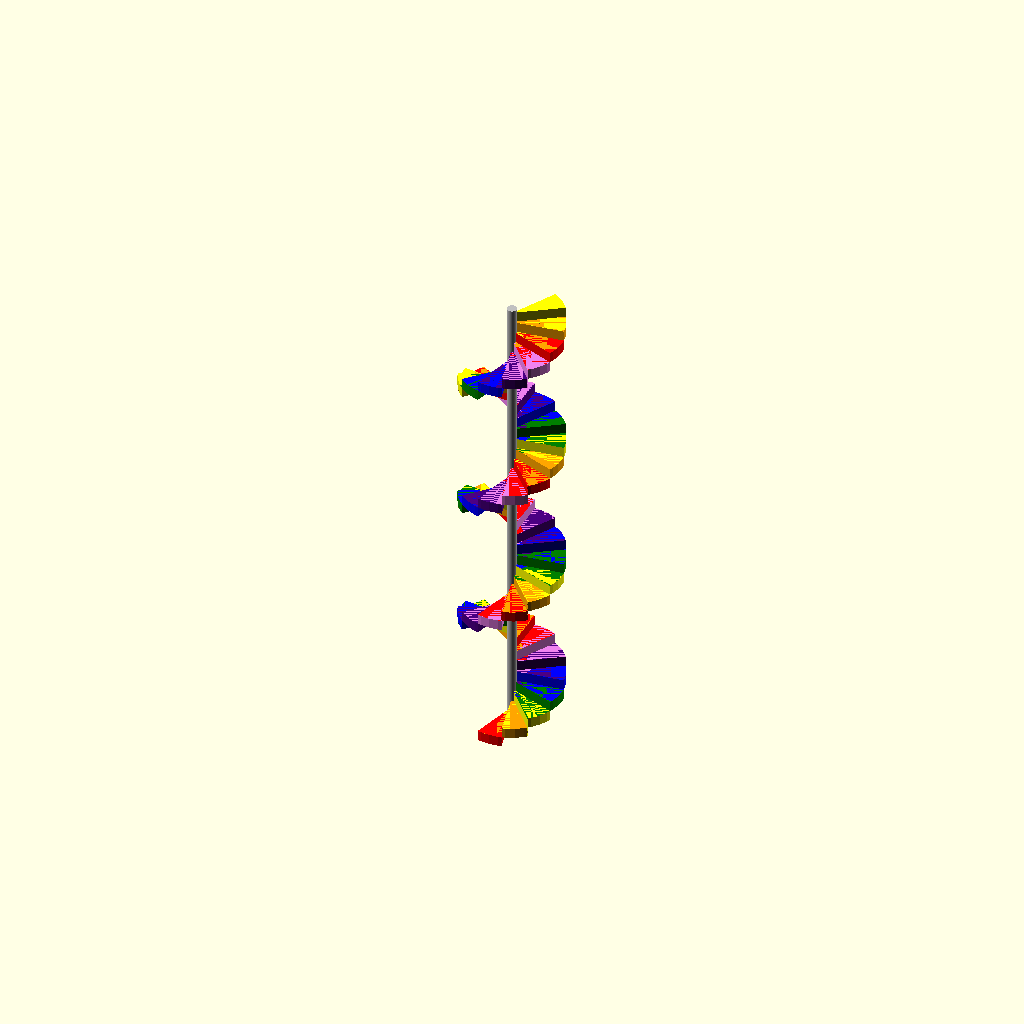
Cell 1: the model at its default parameters.
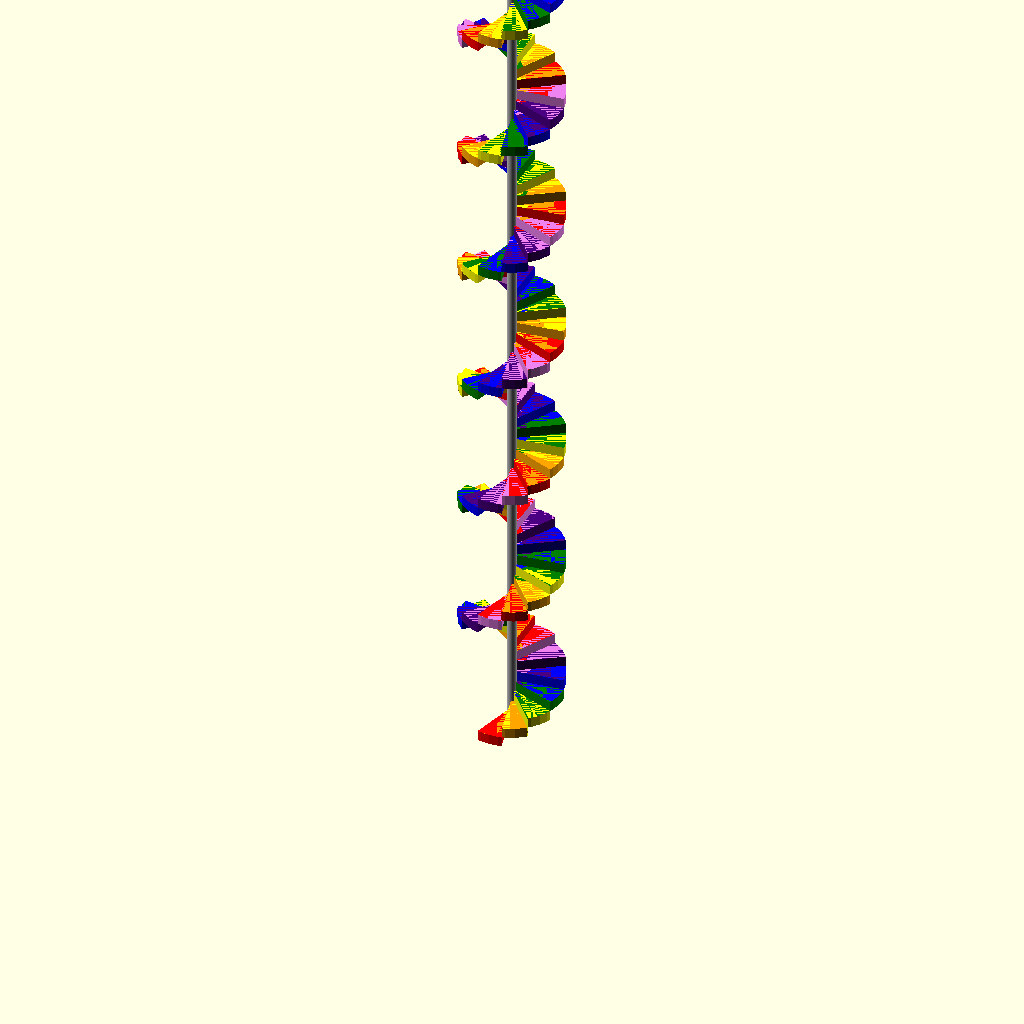
Cell 2: revolutions = 7 (everything else at default).
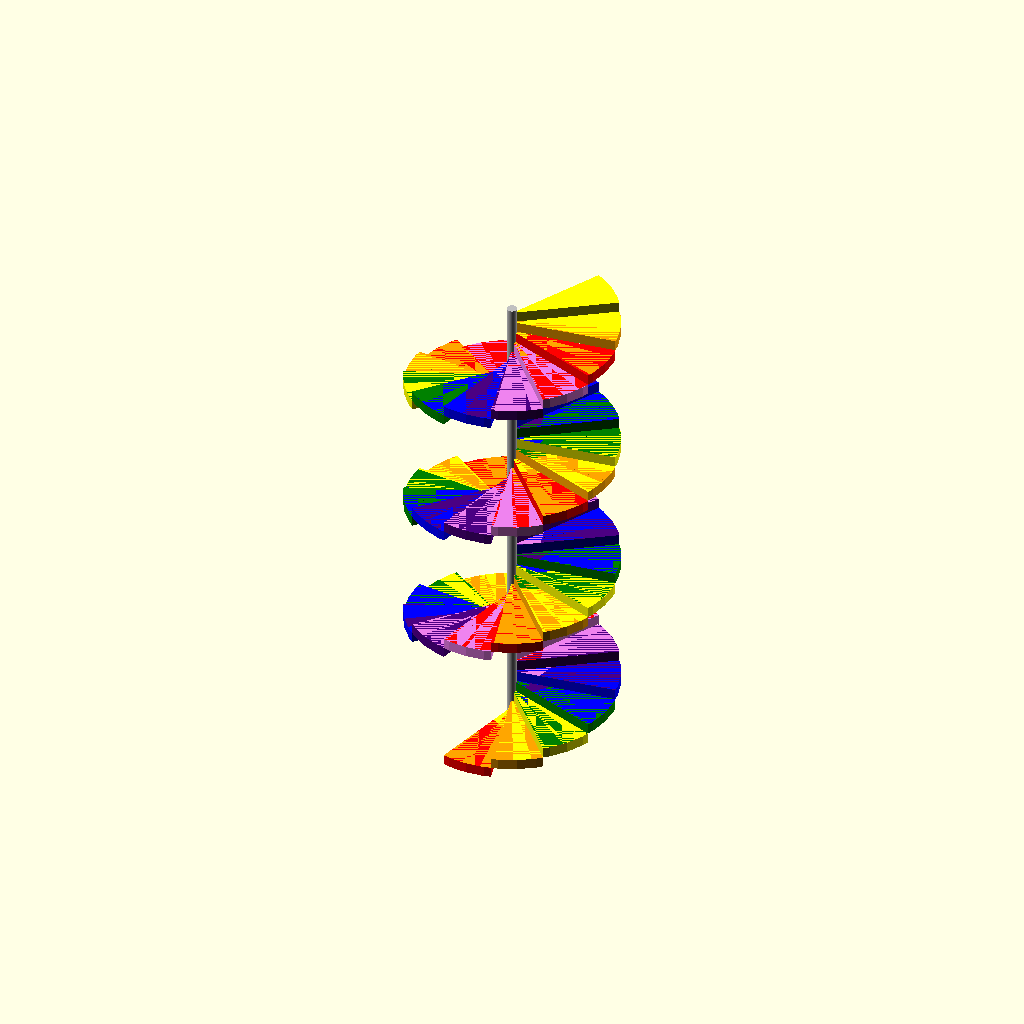
Cell 3 — radius set to 200, the other parameters unchanged.
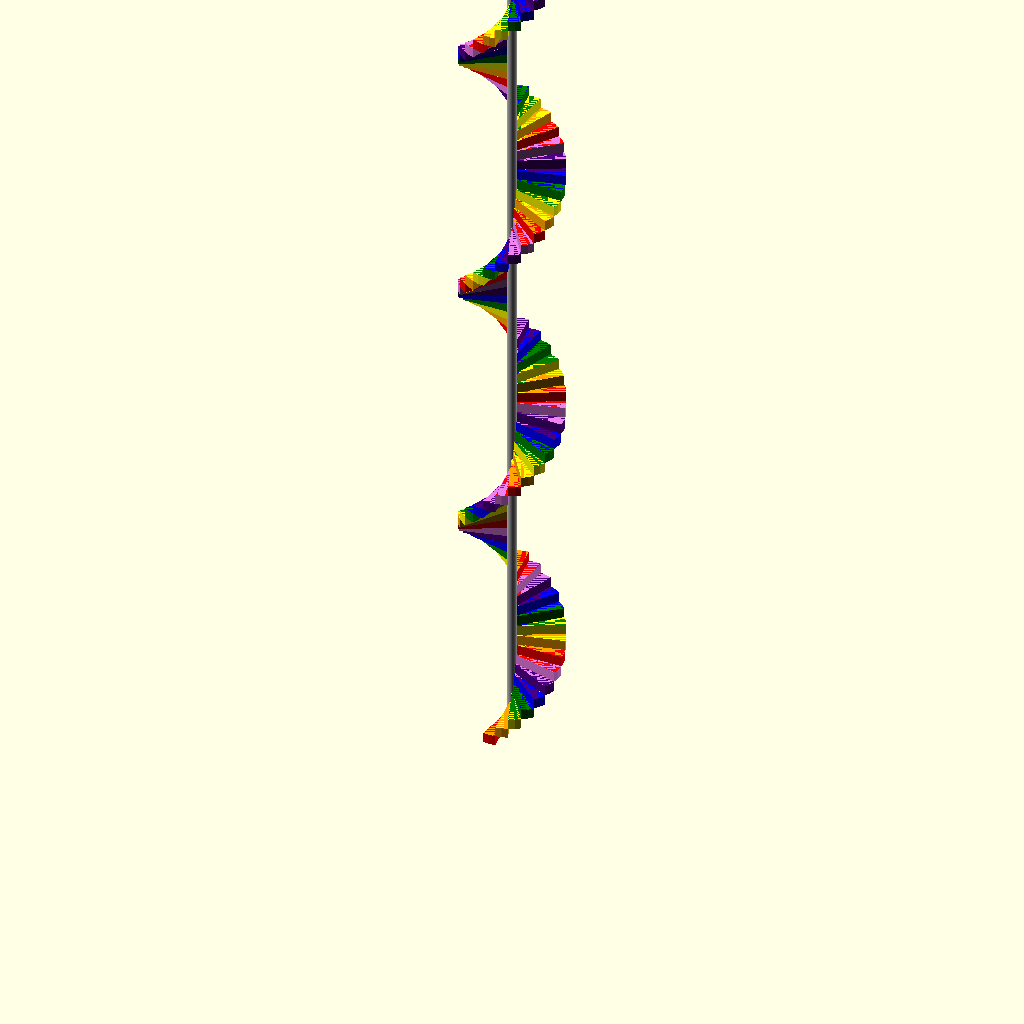
Cell 4: segments = 26 (everything else at default).
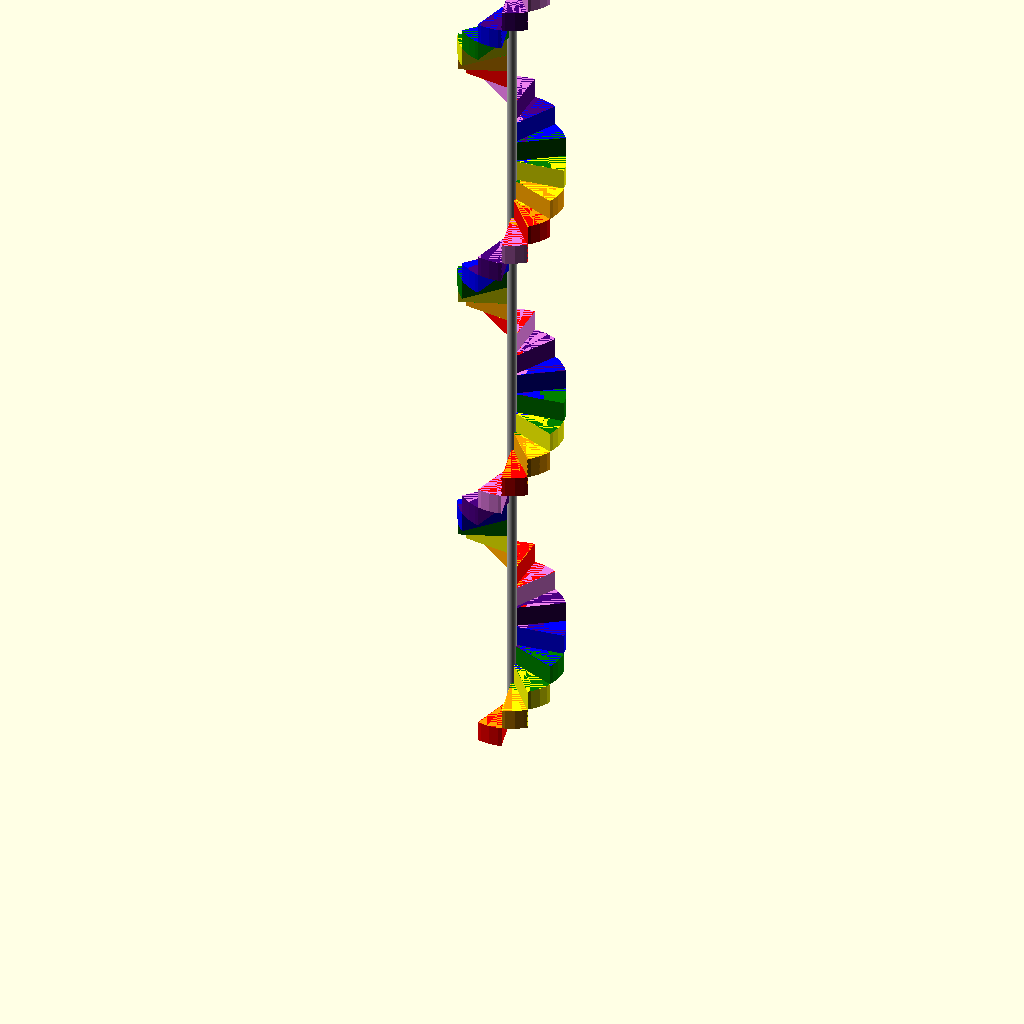
Cell 5: the same model with height = 80.
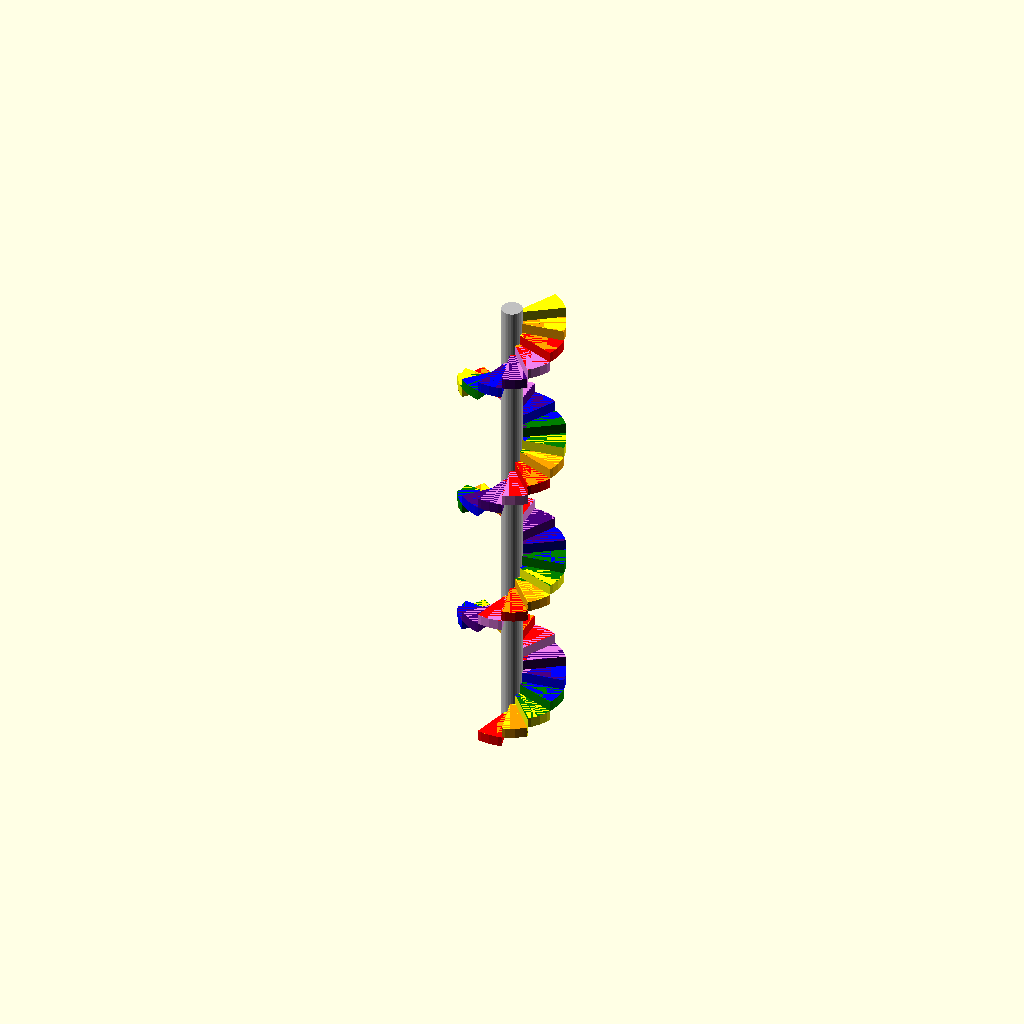
Cell 6: the same model with column = 20.
All cells are drawn from one camera (rotation 55°, 0°, 25°, orthographic, colour scheme Cornfield), so only the parameter changes between them.
OpenSCAD source file inputs/thingiverse/files/thing-1781677/files/spiral-stairs.scad:
/*
  Spiral Staircase
*/

/* [Step Settings] */
//total revolutions
revolutions = 3.5;
//radius
radius = 100;
//segments per turn
segments = 13;
//height of segments
height = 40;
//central column radius
column = 10;


module triangle(y = 100, angle = 60, h = 10) {
  x = y*tan(angle/2);

  for (i = [-1, 1]) {
    translate([i*x/2, -y/2, 0])
    mirror([1-i, 0, 0])
    difference() {
      cube([x, y, h], center = true);
      rotate([0, 0, angle/2])
        translate([x/2, 0, 0])
        cube([x, 2*y, h*1.01], center = true);
    }
  }
}

module step(h = 10, r = 100, segments = 6, clr = "gray") {

  $fn = 36;
  angle = 360/segments;
  
  intersection() {
    color(clr)
    cylinder(r = r, h = h);
    color(clr)
    triangle(y = r, angle = angle, h = h);
  }
  
}

module spiral(rev = 4, r = 100, h = 40, segments = 12, column = 10) {
  colors = ["red", "orange", "yellow", "green", "blue", "indigo", "violet"];
  angle = 360/segments;
  total = rev * segments;
  for(i = [0:total-1]) {
    rotate([0, 0, angle*i])
      translate([0, 0, (h+.01)/2*i])
      step(h = h, r = r, segments = segments, clr = colors[i%7]);
  }
  color("silver")
    cylinder(r = column, h = rev*h*segments/2 + (.01 * total));
}
spiral(rev = revolutions, r = radius, h = height, segments = segments, column = column);
Parameter table extracted from the source (name, type, default, range or options):
revolutions: number, default 3.5
radius: number, default 100
segments: number, default 13
height: number, default 40
column: number, default 10
